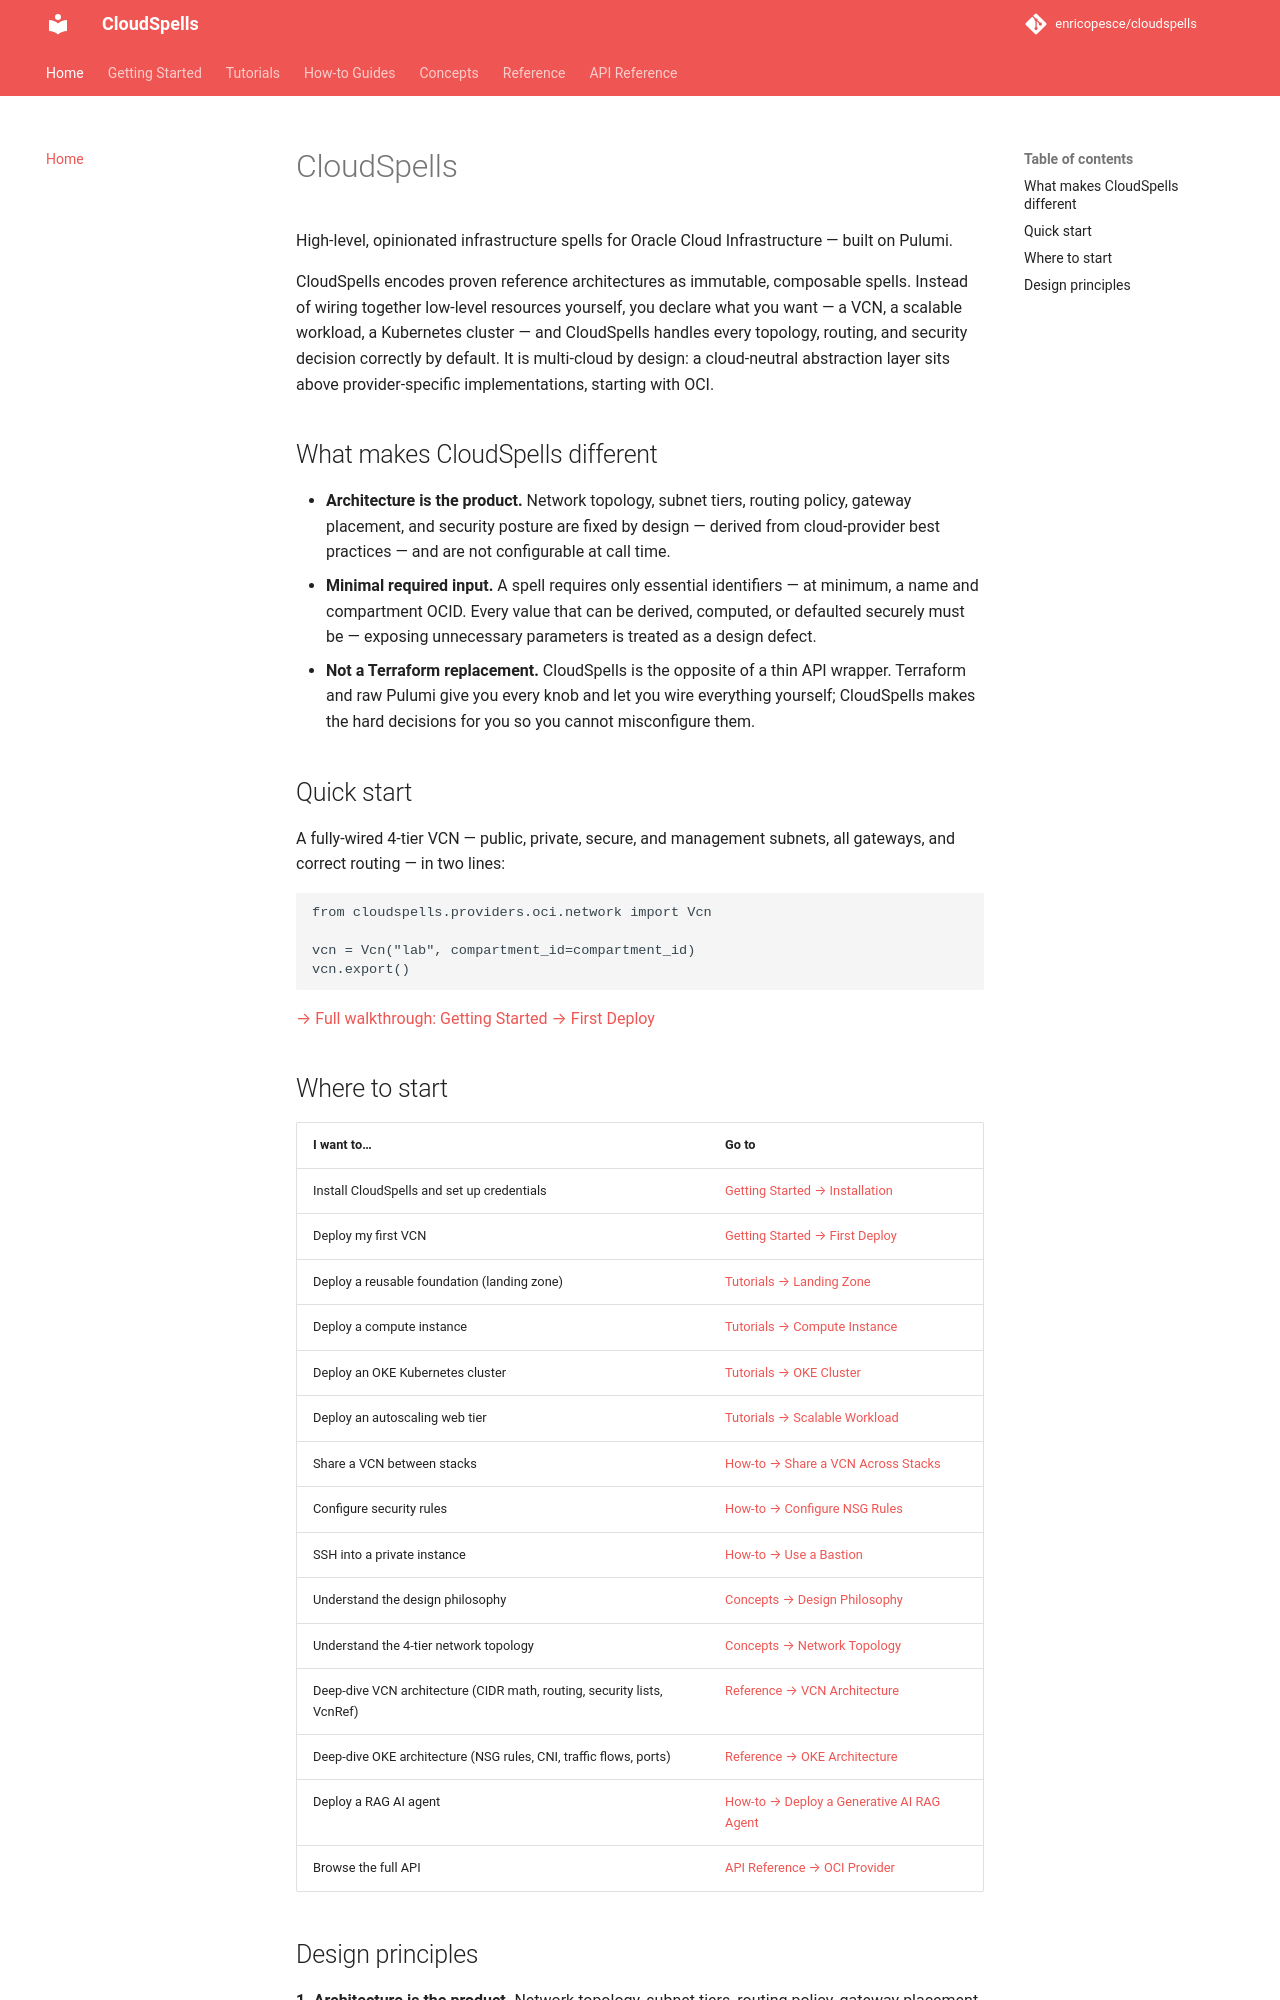

repository: enricopesce/cloudspells · page: index.html · generator: mkdocs

# CloudSpells

High-level, opinionated infrastructure spells for Oracle Cloud Infrastructure — built on Pulumi.

CloudSpells encodes proven reference architectures as immutable, composable spells. Instead of wiring together low-level resources yourself, you declare what you want — a VCN, a scalable workload, a Kubernetes cluster — and CloudSpells handles every topology, routing, and security decision correctly by default. It is multi-cloud by design: a cloud-neutral abstraction layer sits above provider-specific implementations, starting with OCI.

## What makes CloudSpells different

- **Architecture is the product.** Network topology, subnet tiers, routing policy, gateway placement, and security posture are fixed by design — derived from cloud-provider best practices — and are not configurable at call time.
- **Minimal required input.** A spell requires only essential identifiers — at minimum, a name and compartment OCID. Every value that can be derived, computed, or defaulted securely must be — exposing unnecessary parameters is treated as a design defect.
- **Not a Terraform replacement.** CloudSpells is the opposite of a thin API wrapper. Terraform and raw Pulumi give you every knob and let you wire everything yourself; CloudSpells makes the hard decisions for you so you cannot misconfigure them.

## Quick start

A fully-wired 4-tier VCN — public, private, secure, and management subnets, all gateways, and correct routing — in two lines:

```python
from cloudspells.providers.oci.network import Vcn

vcn = Vcn("lab", compartment_id=compartment_id)
vcn.export()
```

[→ Full walkthrough: Getting Started → First Deploy](getting-started/first-deploy.md)

## Where to start

| I want to… | Go to |
|-----------|-------|
| Install CloudSpells and set up credentials | [Getting Started → Installation](getting-started/installation.md) |
| Deploy my first VCN | [Getting Started → First Deploy](getting-started/first-deploy.md) |
| Deploy a compute instance | [Tutorials → Compute Instance](tutorials/compute.md) |
| Deploy an OKE Kubernetes cluster | [Tutorials → OKE Cluster](tutorials/oke.md) |
| Deploy an autoscaling web tier | [Tutorials → Scalable Workload](tutorials/autoscale.md) |
| Share a VCN between stacks | [How-to → Share a VCN Across Stacks](how-to/vcnref.md) |
| Configure security rules | [How-to → Configure NSG Rules](how-to/nsg-rules.md) |
| SSH into a private instance | [How-to → Use a Bastion](how-to/bastion.md) |
| Understand the design philosophy | [Concepts → Design Philosophy](concepts/design.md) |
| Understand the 4-tier network topology | [Concepts → Network Topology](concepts/network-topology.md) |
| Deep-dive VCN architecture (CIDR math, routing, security lists, VcnRef) | [Reference → VCN Architecture](reference/vcn-architecture.md) |
| Deep-dive OKE architecture (NSG rules, CNI, traffic flows, ports) | [Reference → OKE Architecture](reference/oke-architecture.md) |
| Deploy a RAG AI agent | [How-to → Deploy a Generative AI RAG Agent](how-to/genai-agent-rag.md) |
| Browse the full API | [API Reference → OCI Provider](api/providers/network.md) |
